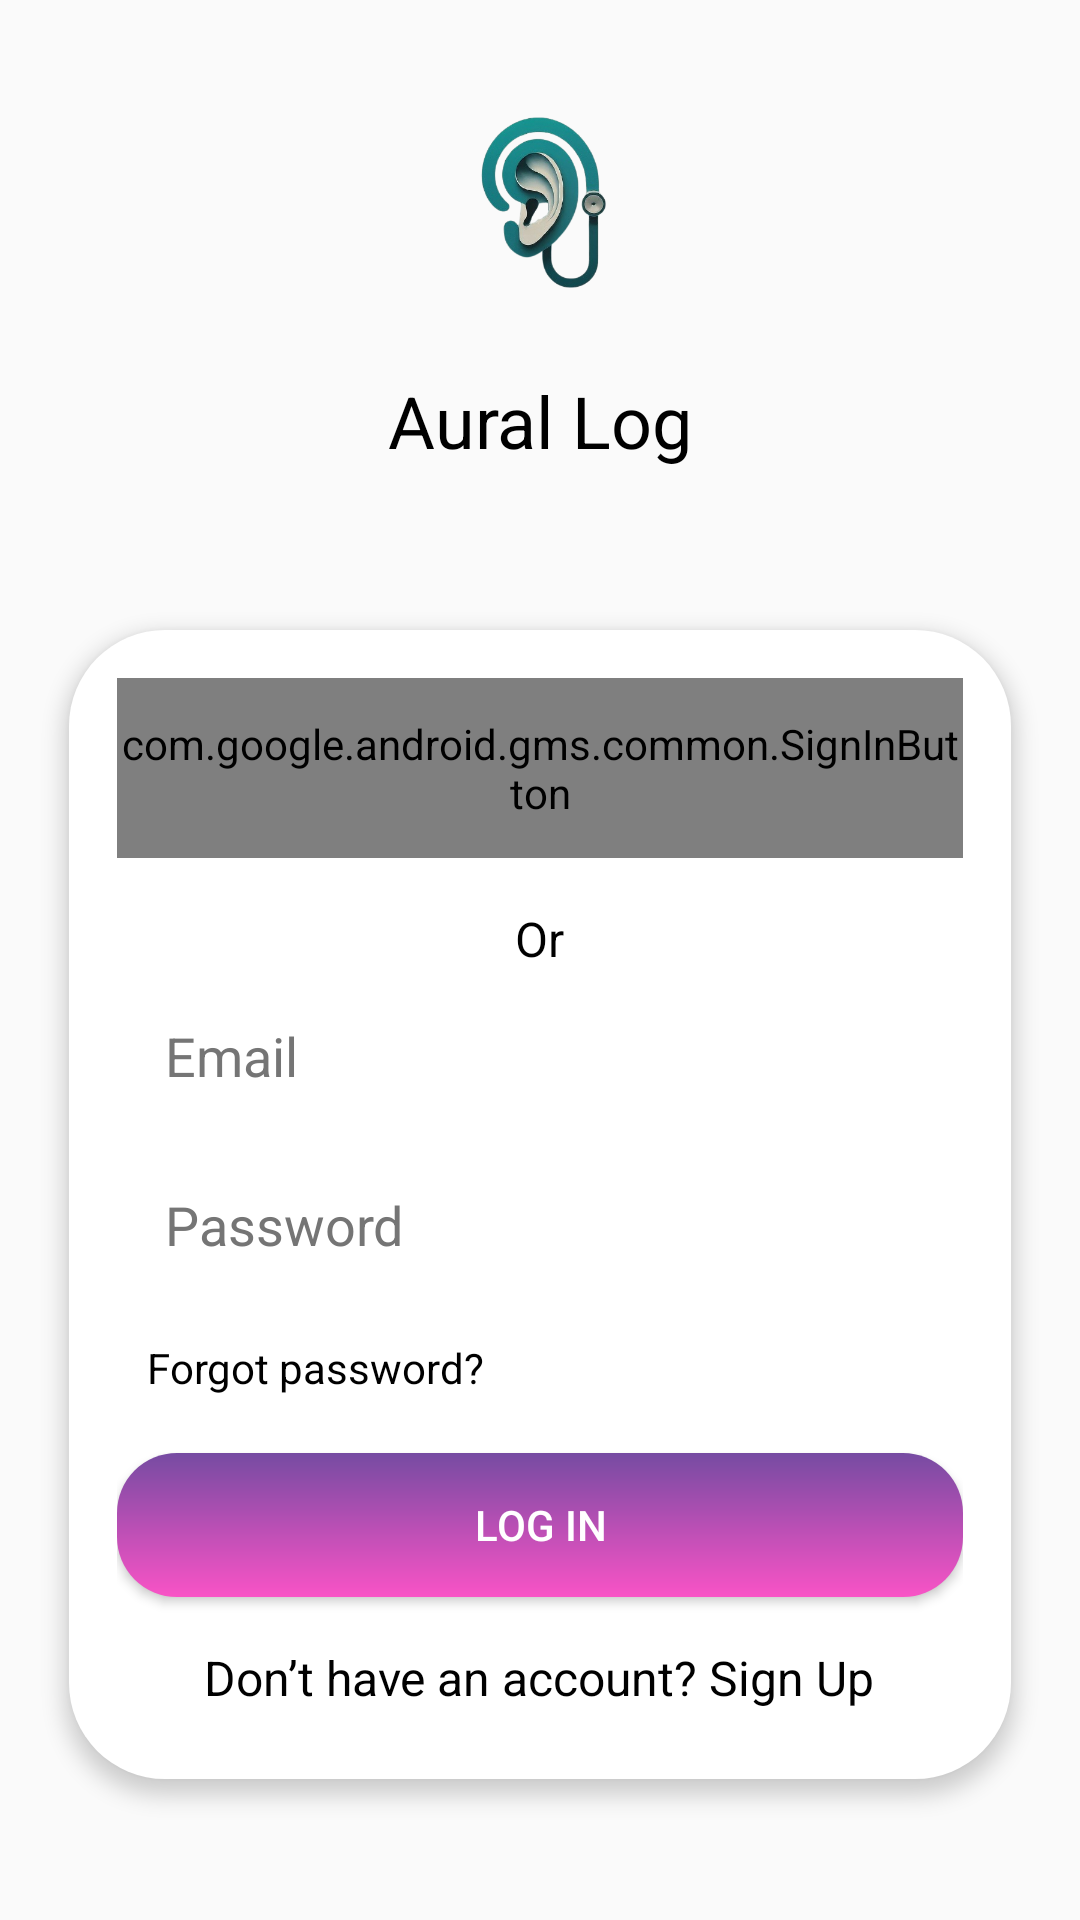

Layout XML and referenced resources for this Android screen:
<!-- AndroidManifest.xml: application theme Theme.MyHome02 -->
<!-- res/layout/activity_sign_in.xml -->
<androidx.constraintlayout.widget.ConstraintLayout
    xmlns:android="http://schemas.android.com/apk/res/android"
    xmlns:app="http://schemas.android.com/apk/res-auto"
    xmlns:tools="http://schemas.android.com/tools"
    android:layout_width="match_parent"
    android:layout_height="match_parent">

    <ImageView
        android:id="@+id/backgroundImage"
        android:layout_width="409dp"
        android:layout_height="352dp"
        android:scaleType="centerCrop"
        android:src="@drawable/profile_screen_app_bar_bg"
        android:contentDescription="@string/background_image_desc"
        app:layout_constraintEnd_toEndOf="parent"
        app:layout_constraintStart_toStartOf="parent"
        app:layout_constraintTop_toTopOf="parent" />

    <ImageView
        android:id="@+id/topImage"
        android:layout_width="100dp"
        android:layout_height="100dp"
        android:layout_marginTop="16dp"
        android:scaleType="fitCenter"
        android:src="@drawable/applogoremovebg"
        android:contentDescription="@string/top_image_desc"
        app:layout_constraintTop_toTopOf="parent"
        app:layout_constraintStart_toStartOf="parent"
        app:layout_constraintEnd_toEndOf="parent"/>

    
    <TextView
        android:id="@+id/appNameTextView"
        android:layout_width="wrap_content"
        android:layout_height="wrap_content"
        android:text="@string/app_name"
        android:textColor="@color/black"
        android:textSize="24sp"
        android:paddingTop="8dp"
        app:layout_constraintTop_toBottomOf="@id/topImage"
        app:layout_constraintStart_toStartOf="parent"
        app:layout_constraintEnd_toEndOf="parent" />

    <LinearLayout
        android:id="@+id/linearLayout"
        android:layout_width="314dp"
        android:layout_height="383dp"
        android:layout_marginStart="16dp"
        android:layout_marginTop="8dp"
        android:layout_marginEnd="16dp"
        android:background="@drawable/rounded_corners"
        android:elevation="4dp"
        android:orientation="vertical"
        android:padding="16dp"
        android:translationY="-150dp"
        android:minWidth="48dp"
        android:minHeight="48dp"
        app:layout_constraintEnd_toEndOf="parent"
        app:layout_constraintStart_toStartOf="parent"
        app:layout_constraintTop_toBottomOf="@id/backgroundImage">

        <com.google.android.gms.common.SignInButton
            android:id="@+id/googleSignInButton"
            android:layout_width="match_parent"
            android:layout_height="60dp"
            android:layout_marginBottom="16dp"
            android:minWidth="48dp"
            android:minHeight="48dp" />

        <TextView
            android:id="@+id/orDivider"
            android:layout_width="wrap_content"
            android:layout_height="wrap_content"
            android:layout_gravity="center"
            android:text="@string/or_text"
            android:textColor="@color/black"
            android:textSize="16sp" />

        <EditText
            android:id="@+id/emailEditText"
            android:layout_width="match_parent"
            android:layout_height="wrap_content"
            android:background="@drawable/rounded_corners"
            android:hint="@string/email_hint"
            android:inputType="textEmailAddress"
            android:padding="16dp"
            android:importantForAutofill="yes"
            android:textColor="@android:color/black"
            android:textColorHint="#757575" />

        <RelativeLayout
            android:layout_width="match_parent"
            android:layout_height="wrap_content">

            <EditText
                android:id="@+id/passwordEditText"
                android:layout_width="match_parent"
                android:layout_height="wrap_content"
                android:background="@drawable/rounded_corners"
                android:hint="@string/password_hint"
                android:inputType="textPassword"
                android:padding="16dp"
                android:importantForAutofill="yes"
                android:textColor="@android:color/black"
                android:textColorHint="#757575" />

            <ImageView
                android:id="@+id/passwordToggle"
                android:layout_width="24dp"
                android:layout_height="24dp"
                android:layout_alignParentEnd="true"
                android:layout_centerVertical="true"
                android:layout_marginEnd="8dp"
                android:contentDescription="@string/password_toggle_desc"
                android:src="@drawable/ic_visibility_off" />
        </RelativeLayout>

        <TextView
            android:id="@+id/forgotPasswordButton"
            android:layout_width="wrap_content"
            android:layout_height="wrap_content"
            android:padding="10dp"
            android:text="@string/forgot_password"
            android:textColor="@color/black"
            android:textSize="14sp"
            android:minWidth="48dp"
            android:minHeight="48dp" />

        <Button
            android:id="@+id/logInButton"
            android:layout_width="match_parent"
            android:layout_height="wrap_content"
            android:layout_marginBottom="16dp"
            android:background="@drawable/gradient_button_background"
            android:text="@string/login_button_text"
            android:textColor="#FFFFFF"
            android:minWidth="48dp"
            android:minHeight="48dp" />

        <TextView
            android:id="@+id/signUpLink"
            android:layout_width="wrap_content"
            android:layout_height="wrap_content"
            android:layout_gravity="center"
            android:text="@string/sign_up_link"
            android:textColor="@color/black"
            android:textSize="16sp"
            android:minWidth="48dp"
            android:minHeight="48dp" />
    </LinearLayout>
</androidx.constraintlayout.widget.ConstraintLayout>
<!-- resources referenced by this layout -->
<resources>
  <color name="black">#FF000000</color>
  <!-- drawable applogoremovebg: png bitmap (drawable, 92525 bytes) -->
  <!-- drawable gradient_button_background (drawable) -->
  <?xml version="1.0" encoding="utf-8"?>
  <shape xmlns:android="http://schemas.android.com/apk/res/android"
      android:shape="rectangle">
      <corners android:radius="20dp" /> 
      <gradient
          android:startColor="#FFF953C6"
          android:endColor="#FF764BA2"
          android:angle="90"/>
  </shape>
  <!-- drawable rounded_corners (drawable) -->
  <shape xmlns:android="http://schemas.android.com/apk/res/android">
      <solid android:color="#FFFFFF"/> 
      <corners android:radius="32dp"/> 
  </shape>
  <string name="app_name">Aural Log</string>
  <string name="background_image_desc">Background Image</string>
  <string name="email_hint">Email</string>
  <string name="forgot_password">Forgot password?</string>
  <string name="login_button_text">Log In</string>
  <string name="or_text">Or</string>
  <string name="password_hint">Password</string>
  <string name="password_toggle_desc">Toggle Password Visibility</string>
  <string name="sign_up_link">Don’t have an account? Sign Up</string>
  <string name="top_image_desc">App Logo</string>
  <style name="Theme.MyHome02" parent="Theme.AppCompat.Light.NoActionBar">
          
          
          <item name="colorPrimary">@color/your_primary_color</item>
          <item name="colorPrimaryDark">@color/your_primary_dark_color</item>
          <item name="colorAccent">@color/your_accent_color</item>
      </style>
  <color name="your_primary_color">#FF6200EE</color>
  <color name="your_primary_dark_color">#FF3700B3</color>
  <color name="your_accent_color">#FF03DAC5</color>
</resources>
